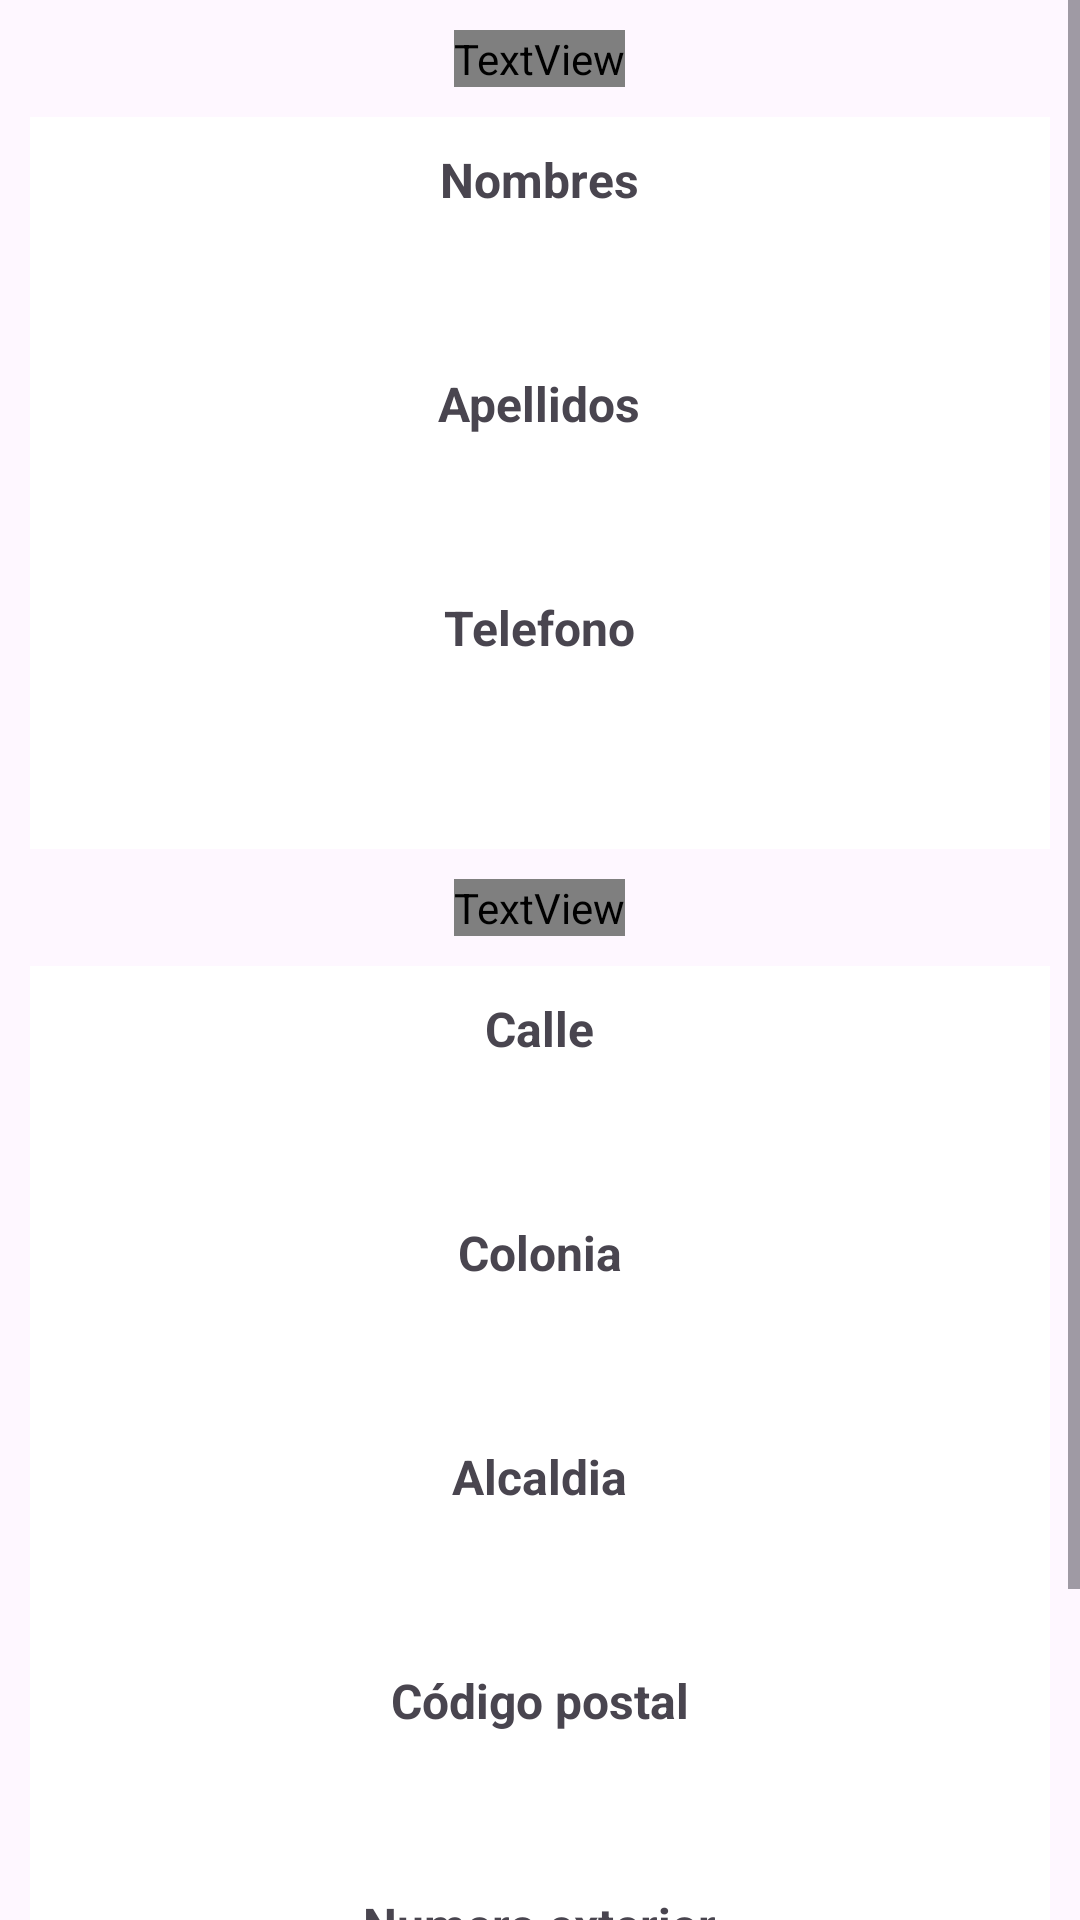

Layout XML and referenced resources for this Android screen:
<!-- AndroidManifest.xml: application theme Theme.PizzasApp -->
<!-- res/layout/content_main.xml -->
<?xml version="1.0" encoding="utf-8"?>
<ScrollView xmlns:android="http://schemas.android.com/apk/res/android"
    xmlns:app="http://schemas.android.com/apk/res-auto"
    xmlns:tools="http://schemas.android.com/tools"
    android:layout_width="match_parent"
    android:layout_height="match_parent"
    android:id="@+id/main"
    app:layout_behavior="@string/appbar_scrolling_view_behavior"
    tools:context=".MainActivity"
    tools:showIn="@layout/activity_main">

    <LinearLayout
        android:layout_width="match_parent"
        android:layout_height="wrap_content"
        android:orientation="vertical"
        android:padding="10dp">

        <TextView
            android:layout_width="wrap_content"
            android:layout_height="wrap_content"
            android:layout_gravity="center"
            android:layout_marginBottom="10dp"
            android:text="@string/datos_cliente"
            android:textColor="@color/rojo"
            android:textSize="20sp"
            android:textStyle="bold"
            app:layout_constraintBottom_toBottomOf="parent"
            app:layout_constraintEnd_toEndOf="parent"
            app:layout_constraintStart_toStartOf="parent"
            app:layout_constraintTop_toTopOf="parent" />


        <LinearLayout
            android:layout_width="match_parent"
            android:layout_height="wrap_content"
            android:background="@color/white"
            android:orientation="vertical"
            android:padding="10dp">

            <TextView
                android:layout_width="wrap_content"
                android:layout_height="wrap_content"
                android:layout_gravity="center"
                android:layout_marginBottom="5dp"
                android:text="@string/cliente_nombres"
                android:textSize="16sp"
                android:textStyle="bold">
            </TextView>

            <EditText
                android:layout_width="match_parent"
                android:layout_height="wrap_content"
                android:background="@drawable/estilo_borde_editext"
                android:inputType="text"
                android:minHeight="48dp">

            </EditText>

            <TextView
                android:layout_width="wrap_content"
                android:layout_height="wrap_content"
                android:layout_gravity="center"
                android:layout_marginBottom="5dp"
                android:text="@string/cliente_apellidos"
                android:textSize="16sp"
                android:textStyle="bold"></TextView>

            <EditText
                android:layout_width="match_parent"
                android:layout_height="wrap_content"
                android:background="@drawable/estilo_borde_editext"
                android:inputType="text"
                android:minHeight="48dp">

            </EditText>

            <TextView
                android:layout_width="wrap_content"
                android:layout_height="wrap_content"
                android:layout_gravity="center"
                android:layout_marginBottom="5dp"
                android:text="@string/cliente_telefono"
                android:textSize="16sp"
                android:textStyle="bold"></TextView>

            <EditText
                android:layout_width="match_parent"
                android:layout_height="wrap_content"
                android:background="@drawable/estilo_borde_editext"
                android:inputType="phone"
                android:minHeight="48dp">

            </EditText>

        </LinearLayout>

        <TextView
            android:layout_width="wrap_content"
            android:layout_height="wrap_content"
            android:layout_gravity="center"
            android:layout_marginTop="10dp"
            android:layout_marginBottom="10dp"
            android:text="@string/cliente_direccion"
            android:textColor="@color/rojo"
            android:textSize="20sp"
            android:textStyle="bold"
            app:layout_constraintBottom_toBottomOf="parent"
            app:layout_constraintEnd_toEndOf="parent"
            app:layout_constraintStart_toStartOf="parent"
            app:layout_constraintTop_toTopOf="parent" />

        <LinearLayout
            android:layout_width="match_parent"
            android:layout_height="wrap_content"
            android:background="@color/white"
            android:orientation="vertical"
            android:padding="10dp">

            <TextView
                android:layout_width="wrap_content"
                android:layout_height="wrap_content"
                android:layout_gravity="center"
                android:layout_marginBottom="5dp"
                android:text="@string/direccion_calle"
                android:textSize="16sp"
                android:textStyle="bold"></TextView>

            <EditText
                android:layout_width="match_parent"
                android:layout_height="wrap_content"
                android:background="@drawable/estilo_borde_editext"
                android:minHeight="48dp">

            </EditText>

            <TextView
                android:layout_width="wrap_content"
                android:layout_height="wrap_content"
                android:layout_gravity="center"
                android:layout_marginBottom="5dp"
                android:text="@string/direccion_colonia"
                android:textSize="16sp"
                android:textStyle="bold"></TextView>

            <EditText
                android:layout_width="match_parent"
                android:layout_height="wrap_content"
                android:background="@drawable/estilo_borde_editext"
                android:minHeight="48dp">

            </EditText>

            <TextView
                android:layout_width="wrap_content"
                android:layout_height="wrap_content"
                android:layout_gravity="center"
                android:layout_marginBottom="5dp"
                android:text="@string/direccion_alcaldia"
                android:textSize="16sp"
                android:textStyle="bold"></TextView>

            <EditText
                android:layout_width="match_parent"
                android:layout_height="wrap_content"
                android:background="@drawable/estilo_borde_editext"
                android:minHeight="48dp">

            </EditText>

            <TextView
                android:layout_width="wrap_content"
                android:layout_height="wrap_content"
                android:layout_gravity="center"
                android:layout_marginBottom="5dp"
                android:text="@string/direccion_codigo_postal"
                android:textSize="16sp"
                android:textStyle="bold"></TextView>

            <EditText
                android:layout_width="match_parent"
                android:layout_height="wrap_content"
                android:background="@drawable/estilo_borde_editext"
                android:inputType="number"
                android:minHeight="48dp">

            </EditText>

            <TextView
                android:layout_width="wrap_content"
                android:layout_height="wrap_content"
                android:layout_gravity="center"
                android:layout_marginBottom="5dp"
                android:text="@string/direccion_numero_exterior"
                android:textSize="16sp"
                android:textStyle="bold">
            </TextView>

            <EditText
                android:layout_width="match_parent"
                android:layout_height="wrap_content"
                android:background="@drawable/estilo_borde_editext"
                android:minHeight="48dp">

            </EditText>

        </LinearLayout>

        <Button
            android:id="@+id/btn_continuar"
            android:layout_width="match_parent"
            android:layout_height="wrap_content"
            android:layout_gravity="center"
            android:backgroundTint="@color/verde"
            android:text="@string/continuar"
            android:textColor="@color/white"
            android:textSize="16sp"
            app:cornerRadius="8dp" />

    </LinearLayout>
</ScrollView>
<!-- res/layout/activity_main.xml (included above) -->
<?xml version="1.0" encoding="utf-8"?>
<androidx.drawerlayout.widget.DrawerLayout xmlns:android="http://schemas.android.com/apk/res/android"
    xmlns:app="http://schemas.android.com/apk/res-auto"
    xmlns:tools="http://schemas.android.com/tools"
    android:id="@+id/drawer_layout"
    android:layout_width="match_parent"
    android:layout_height="match_parent"
    android:fitsSystemWindows="true"
    tools:openDrawer="start">

    <androidx.coordinatorlayout.widget.CoordinatorLayout
        android:layout_width="match_parent"
        android:layout_height="match_parent"
        android:fitsSystemWindows="true">

        <com.google.android.material.appbar.AppBarLayout
            android:layout_width="match_parent"
            android:layout_height="wrap_content"
            android:theme="@style/AppTheme.AppBarOverlay">

            <androidx.appcompat.widget.Toolbar
                android:layout_width="match_parent"
                android:layout_height="?attr/actionBarSize"
                android:background="@color/naranja"
                android:id="@+id/toolbar"
                app:titleTextColor="@color/white"
                app:popupTheme="@style/AppTheme.PopupOverlay"/>

        </com.google.android.material.appbar.AppBarLayout>

    
    <include layout="@layout/content_main" />

    </androidx.coordinatorlayout.widget.CoordinatorLayout>

    <com.google.android.material.navigation.NavigationView
        android:layout_width="wrap_content"
        android:layout_height="match_parent"
        android:id="@+id/navigation_view"
        android:layout_gravity="start"
        android:fitsSystemWindows="true"
        app:headerLayout="@layout/nav_header_main"
        app:menu="@menu/menu_drawer"
        android:background="@color/white"/>

</androidx.drawerlayout.widget.DrawerLayout>
<!-- res/layout/nav_header_main.xml (included above) -->
<?xml version="1.0" encoding="utf-8"?>
<LinearLayout xmlns:android="http://schemas.android.com/apk/res/android"
    android:layout_width="match_parent"
    android:layout_height="160dp"
    android:background="@color/rojo"
    android:orientation="horizontal">

    <ImageView
        android:layout_width="111dp"
        android:layout_height="112dp"
        android:layout_gravity="center"
        android:layout_margin="25dp"
        android:src="@drawable/img_pizza"></ImageView>

    <TextView
        android:layout_width="match_parent"
        android:layout_height="match_parent"
        android:gravity="center"
        android:text="Pizza App"
        android:textColor="@color/white"
        android:textSize="24sp"></TextView>

</LinearLayout>
<!-- resources referenced by this layout -->
<resources>
  <string name="cliente_apellidos">Apellidos</string>
  <string name="cliente_direccion">Dirección</string>
  <string name="cliente_nombres">Nombres</string>
  <string name="cliente_telefono">Telefono</string>
  <string name="continuar">Continuar</string>
  <string name="datos_cliente">Datos del cliente</string>
  <string name="direccion_alcaldia">Alcaldia</string>
  <string name="direccion_calle">Calle</string>
  <string name="direccion_codigo_postal">Código postal</string>
  <string name="direccion_colonia">Colonia</string>
  <string name="direccion_numero_exterior">Numero exterior</string>
  <style name="AppTheme.AppBarOverlay" parent="ThemeOverlay.AppCompat.Dark.ActionBar" />
  <style name="AppTheme.PopupOverlay" parent="ThemeOverlay.AppCompat.Light" />
  <style name="Theme.PizzasApp" parent="Base.Theme.PizzasApp" />
  <style name="Base.Theme.PizzasApp" parent="Theme.Material3.DayNight.NoActionBar">
          
          
      </style>
  <!-- not gathered from this repository: default colours our renderer supplied (Android Studio template values) -->
  <color name="white">#FFFFFFFF</color>
</resources>
